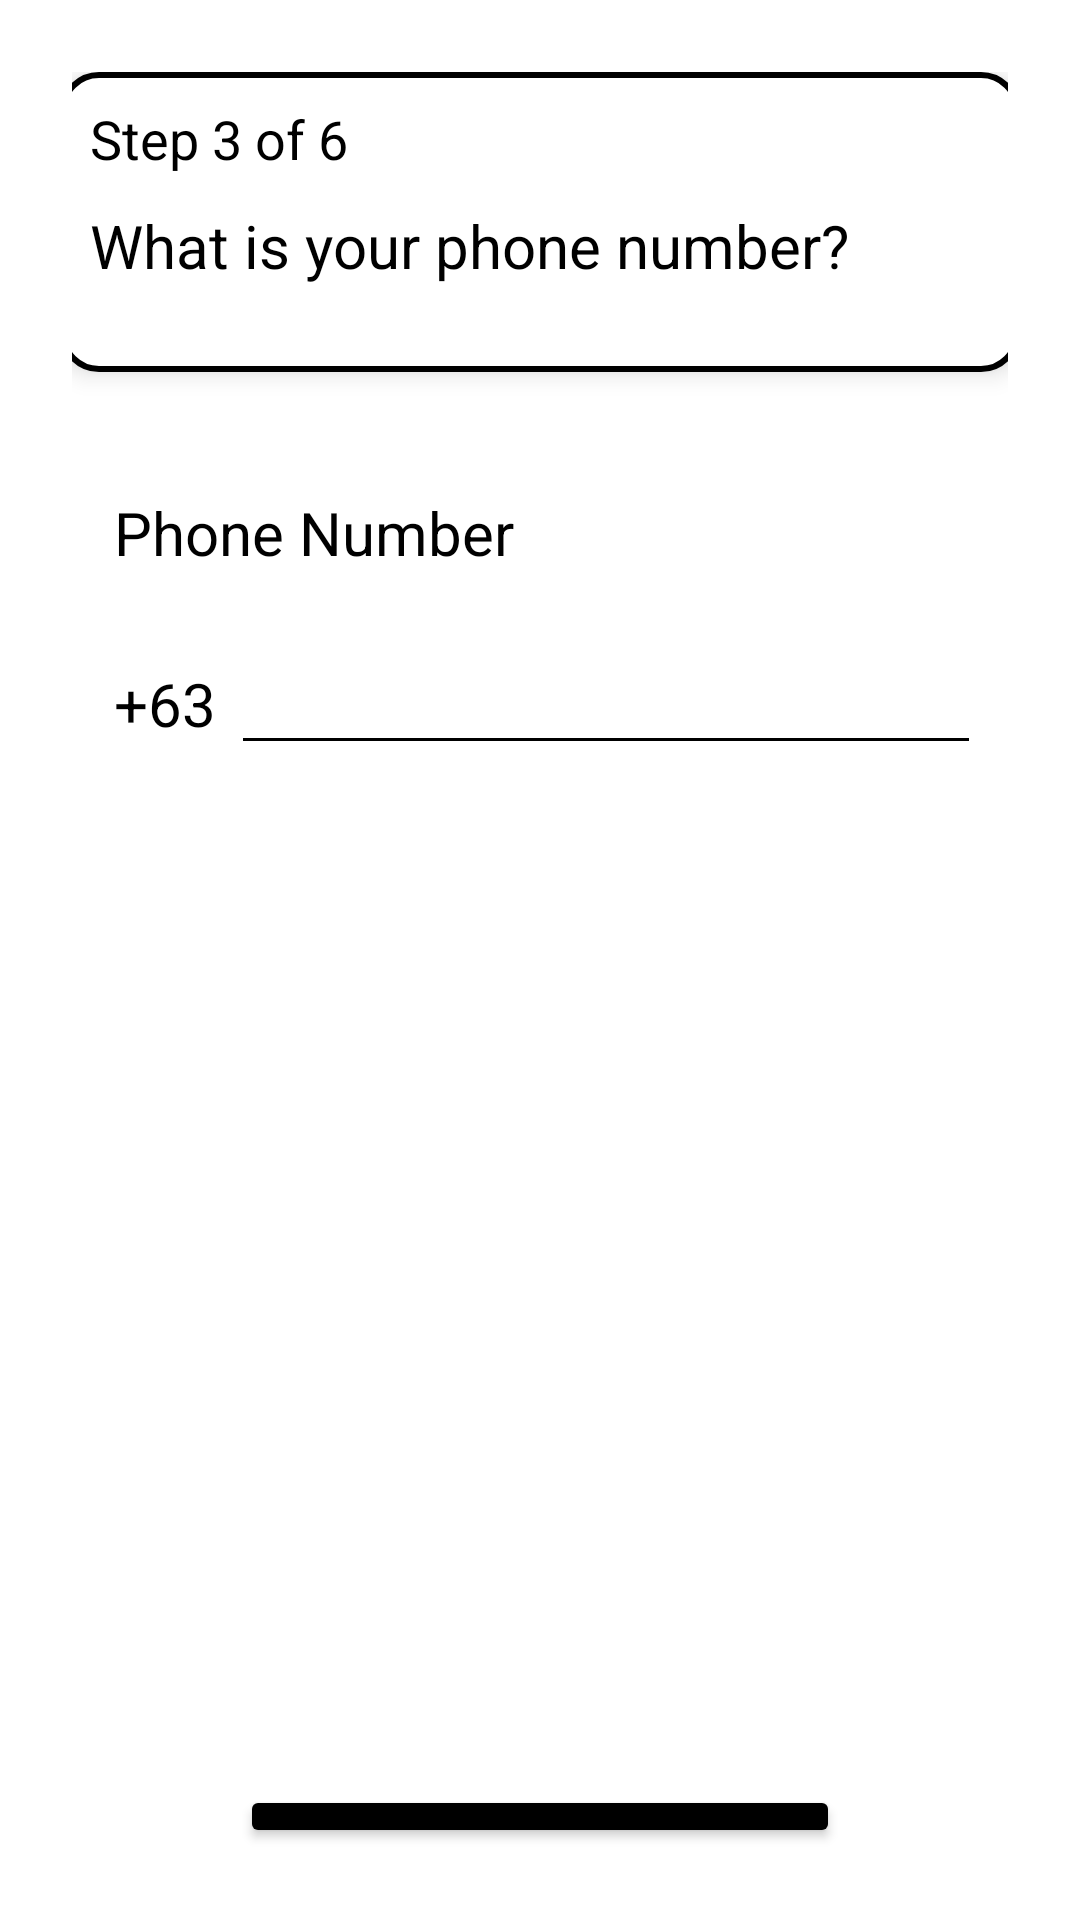

Layout XML and referenced resources for this Android screen:
<!-- AndroidManifest.xml: application theme Theme.SwiftThrift -->
<!-- res/layout/activity_register_step3.xml -->
<?xml version="1.0" encoding="utf-8"?>
<LinearLayout xmlns:android="http://schemas.android.com/apk/res/android"
    xmlns:app="http://schemas.android.com/apk/res-auto"
    xmlns:tools="http://schemas.android.com/tools"
    android:id="@+id/main"
    android:layout_width="match_parent"
    android:layout_height="match_parent"
    android:orientation="vertical"
    android:padding="24dp"
    tools:context=".RegisterStep3"
    android:background="@color/white">

    <LinearLayout
        android:layout_width="320dp"
        android:layout_height="100dp"
        android:orientation="vertical"
        android:padding="10dp"
        android:background="@drawable/border"
        android:elevation="5dp"
        android:layout_gravity="center_horizontal"
        android:layout_marginBottom="20dp">

        <TextView
            android:id="@+id/textView_Step"
            android:layout_width="wrap_content"
            android:layout_height="wrap_content"
            android:text="Step 3 of 6"
            android:textColor="@color/black"
            android:textSize="18sp"
            android:layout_marginBottom="10dp" />

        <TextView
            android:id="@+id/textView_stepName"
            android:layout_width="wrap_content"
            android:layout_height="wrap_content"
            android:text="What is your phone number?"
            android:textColor="@color/black"
            android:textSize="20sp" />
    </LinearLayout>

    <LinearLayout
        android:layout_width="wrap_content"
        android:layout_height="wrap_content"
        android:layout_marginVertical="20dp"
        android:orientation="vertical"
        android:layout_gravity="center_horizontal">

        <TextView
            android:id="@+id/textView_labelPhoneNum"
            android:layout_width="wrap_content"
            android:layout_height="wrap_content"
            android:text="Phone Number"
            android:textColor="@color/black"
            android:textSize="20sp"
            android:layout_marginHorizontal="5dp" />
        <LinearLayout
            android:layout_width="wrap_content"
            android:layout_height="wrap_content"
            android:layout_marginVertical="20dp"
            android:orientation="horizontal"
            android:layout_gravity="center_horizontal">
            <TextView
                android:id="@+id/textView_startNum"
                android:layout_width="wrap_content"
                android:layout_height="wrap_content"
                android:text="+63"
                android:textColor="@color/black"
                android:textSize="20sp"
                android:layout_marginRight="5dp"
                android:layout_marginHorizontal="5dp" />
        <EditText
            android:id="@+id/editText_PhoneNum"
            android:layout_width="250dp"
            android:layout_height="wrap_content"
            android:textSize="20sp"
            android:clickable="true"
            android:focusable="true"
            android:textColor="@color/black"
            android:backgroundTint="@color/black"
            android:singleLine="true" />
        </LinearLayout>
    </LinearLayout>

    <View
        android:layout_width="match_parent"
        android:layout_height="0dp"
        android:layout_marginTop="300dp" />

    <Button
        android:id="@+id/button_continue"
        android:layout_width="200dp"
        android:layout_height="wrap_content"
        android:text="Continue"
        android:textColor="@color/white"
        android:backgroundTint="@color/black"
        android:textSize="20dp"
        android:textStyle="bold"
        android:layout_gravity="center_horizontal" />

</LinearLayout>
<!-- resources referenced by this layout -->
<resources>
  <color name="black">#000000</color>
  <color name="white">#FFFFFF</color>
  <!-- drawable border (drawable) -->
  <?xml version="1.0" encoding="utf-8"?>
  <shape xmlns:android="http://schemas.android.com/apk/res/android">
      <solid android:color="@color/white"></solid>
      <stroke android:color="@color/black" android:width="2dp"></stroke>
      <corners android:bottomRightRadius="12dp" android:bottomLeftRadius="12dp"
          android:topLeftRadius="12dp" android:topRightRadius="12dp"/>
  </shape>
  <style name="Theme.SwiftThrift" parent="Theme.MaterialComponents.DayNight.NoActionBar">
          
          <item name="colorPrimary">@color/colorPrimary</item>
          <item name="colorPrimaryVariant">@color/colorPrimaryDark</item>
          <item name="colorOnPrimary">@color/white</item>
          
          <item name="colorSecondary">@color/mintGreen</item>
          <item name="colorSecondaryVariant">@color/mintGreen</item>
          <item name="colorOnSecondary">@color/black</item>
          
          <item name="android:statusBarColor">?attr/colorPrimaryVariant</item>
          
          <item name="android:fontFamily">sans-serif</item>
      </style>
  <color name="colorPrimary">#000000</color>
  <color name="colorPrimaryDark">#000000</color>
  <color name="mintGreen">#8DDFD1</color>
</resources>
